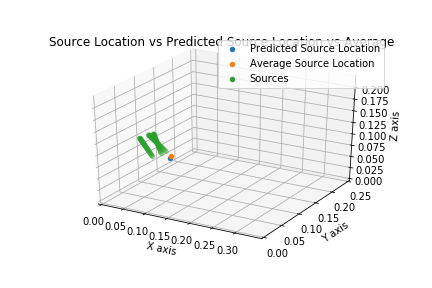

The table this chart was drawn from, first rows:
X Location, Y Location, Z Location
-0.1175, -0.01351, -0.06269
-0.1184, -0.01068, -0.06243
-0.1193, -0.007839, -0.06216
-0.1203, -0.005002, -0.0619
-0.1212, -0.002164, -0.06164
-0.1222, 0.0006728, -0.06137
-0.1231, 0.00351, -0.06111
-0.124, 0.006347, -0.06085
-0.125, 0.009185, -0.06059
-0.1259, 0.01202, -0.06032
-0.1128, -0.0277, -0.064
-0.1137, -0.02486, -0.06374
-0.1146, -0.02203, -0.06348
-0.1156, -0.01919, -0.06321
-0.1165, -0.01635, -0.06295
-0.1121, 0.01102, -0.05334
-0.1018, -0.02452, -0.05334
-0.1024, -0.02157, -0.05334
-0.103, -0.01862, -0.05334
-0.0961, -0.02125, -0.05334
-0.09743, -0.01856, -0.05334
-0.1035, -0.01568, -0.05334
-0.1041, -0.01273, -0.05334
-0.1046, -0.009782, -0.05334
-0.1052, -0.006835, -0.05334
-0.1058, -0.003888, -0.05334
-0.1001, -0.01318, -0.05334
-0.1014, -0.01049, -0.05334
-0.1027, -0.007803, -0.05334
-0.1041, -0.005114, -0.05334
-0.1054, -0.002425, -0.05334
-0.09876, -0.01587, -0.05334
-0.1063, -0.0009408, -0.05334
-0.1069, 0.002006, -0.05334
-0.1074, 0.004953, -0.05334
-0.108, 0.0079, -0.05334
-0.1086, 0.01085, -0.05334
-0.1067, 0.0002638, -0.05334
-0.1081, 0.002953, -0.05334
-0.1094, 0.005642, -0.05334
-0.1107, 0.008331, -0.05334
-0.1268, 0.01486, -0.06006
-0.1097, 0.01674, -0.05334
-0.1102, 0.01969, -0.05334
-0.1134, 0.01371, -0.05334
-0.1147, 0.0164, -0.05334
-0.1161, 0.01909, -0.05334
-0.1091, 0.01379, -0.05334
